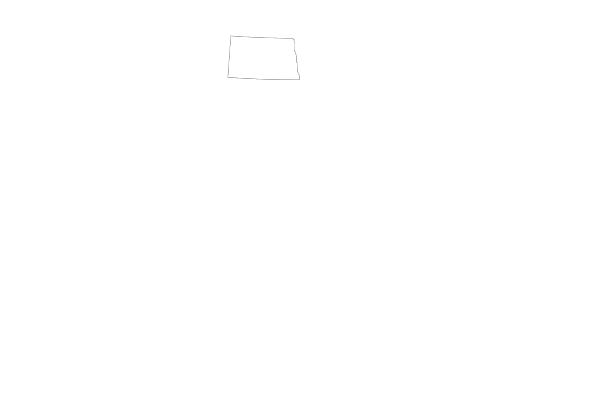

The table this chart was drawn from, first rows:
Year, Fatalities, Resident Population (Thousands), Fatality Rate per 100,000 Population, Licensed Drivers (Thousands), Fatality Rate per 100,000 Licensed Drive…, Registered Motor Vehicles (Thousands), Fatality Rate per 100,000 Registered Veh…, Vehicle Miles Traveled (Billions), Fatality Rate per 100 Million VMT
1994, 88, 640, 13.76, 439, 20.03, 702, 12.53, 6, 1.39
1995, 74, 642, 11.53, 449, 16.49, 712, 10.4, 7, 1.13
1996, 85, 643, 13.22, 449, 18.92, 711, 11.95, 7, 1.26
1997, 105, 641, 16.38, 452, 23.22, 711, 14.76, 7, 1.47
1998, 92, 638, 14.42, 455, 20.22, 688, 13.37, 7, 1.25
1999, 119, 634, 18.78, 458, 25.99, 721, 16.51, 7, 1.64
2000, 86, 642, 13.4, 459, 18.74, 711, 12.1, 7, 1.19
2001, 105, 639, 16.43, 456, 23.03, 726, 14.47, 7, 1.45
2002, 97, 638, 15.2, 461, 21.04, 716, 13.54, 7, 1.32
2003, 105, 639, 16.44, 460, 22.84, 713, 14.72, 7, 1.41
2004, 100, 645, 15.51, 462, 21.66, 722, 13.85, 8, 1.32
2005, 123, 646, 19.04, 467, 26.36, 718, 17.12, 8, 1.62
2006, 111, 649, 17.09, 469, 23.68, 738, 15.05, 8, 1.41
2007, 111, 653, 17, 471, 23.58, 738, 15.04, 8, 1.42
2008, 104, 658, 15.82, 473, 21.99, 748, 13.9, 8, 1.33
2009, 140, 665, 21.05, 477, 29.38, 754, 18.56, 8, 1.72
2010, 105, 674, 15.57, 483, 21.73, 769, 13.65, 8, 1.27
2011, 148, 685, 21.61, 490, 30.2, 786, 18.83, 9, 1.62
2012, 170, 701, 24.24, 503, 33.81, 810, 20.98, 10, 1.69
2013, 148, 723, 20.46, 514, 28.8, 845, 17.51, 10, 1.47
